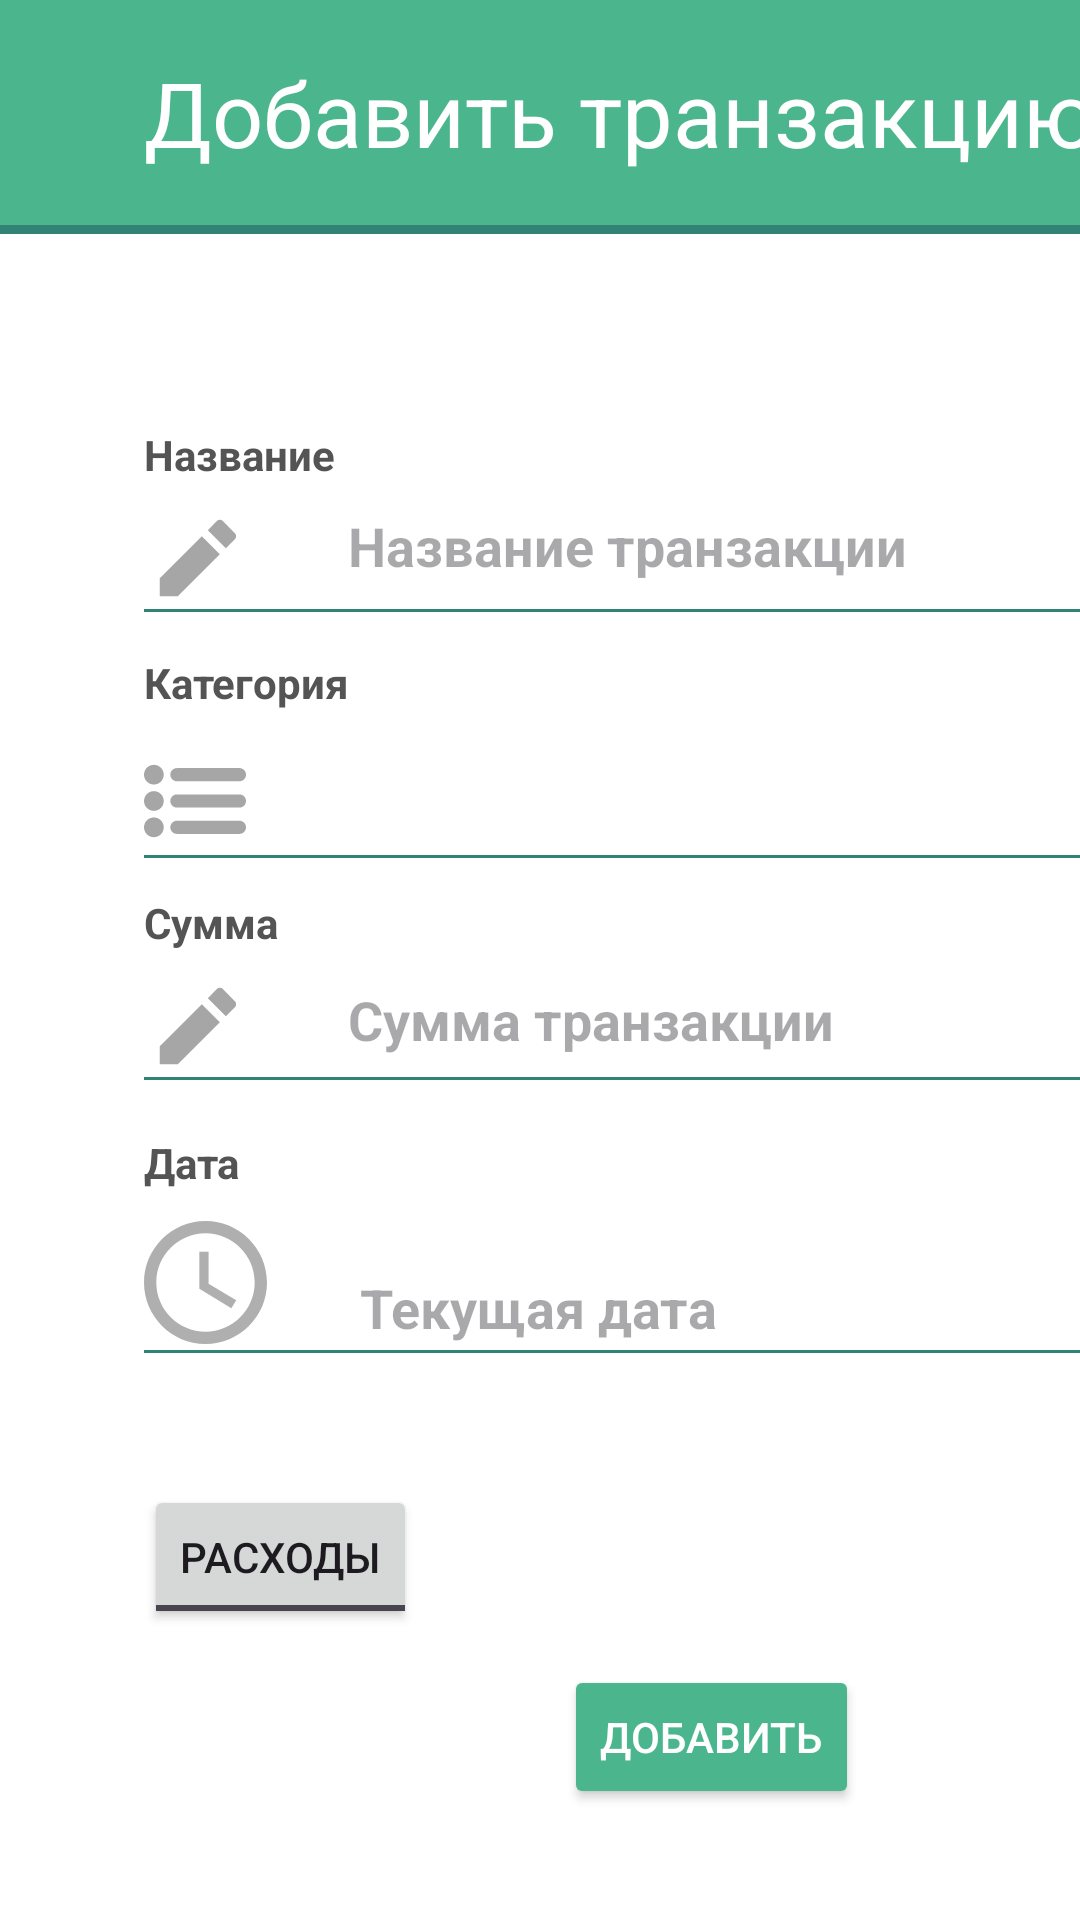

Android layout source for this screen:
<!-- AndroidManifest.xml: application theme Theme.Material3.DayNight.NoActionBar -->
<!-- res/layout/activity_create_transaction.xml -->
<?xml version="1.0" encoding="utf-8"?>
<androidx.constraintlayout.widget.ConstraintLayout xmlns:android="http://schemas.android.com/apk/res/android"
    xmlns:app="http://schemas.android.com/apk/res-auto"
    xmlns:tools="http://schemas.android.com/tools"
    android:layout_width="match_parent"
    android:layout_height="match_parent"
    tools:context=".CreateTransactionActivity">

    <View
        android:id="@+id/back2"
        android:layout_width="460dp"
        android:layout_height="874dp"
        android:background="@color/white"
        app:layout_constraintStart_toStartOf="parent"
        app:layout_constraintTop_toTopOf="parent" />

    <View
        android:id="@+id/upper_line5"
        android:layout_width="336dp"
        android:layout_height="1dp"
        android:layout_marginStart="48dp"
        android:background="@color/dark_green"
        app:layout_constraintStart_toStartOf="parent"
        app:layout_constraintTop_toBottomOf="@+id/imageView4" />

    <View
        android:id="@+id/upper_line6"
        android:layout_width="336dp"
        android:layout_height="1dp"
        android:layout_marginStart="48dp"
        android:background="@color/dark_green"
        app:layout_constraintStart_toStartOf="parent"
        app:layout_constraintTop_toBottomOf="@+id/imageView2" />

    <View
        android:id="@+id/upper_line4"
        android:layout_width="336dp"
        android:layout_height="1dp"
        android:layout_marginStart="48dp"
        android:background="@color/dark_green"
        app:layout_constraintStart_toStartOf="parent"
        app:layout_constraintTop_toBottomOf="@+id/imageView3" />

    <View
        android:id="@+id/upper_line3"
        android:layout_width="336dp"
        android:layout_height="1dp"
        android:layout_marginStart="48dp"
        android:background="@color/dark_green"
        app:layout_constraintStart_toStartOf="parent"
        app:layout_constraintTop_toBottomOf="@+id/imageView" />

    <View
        android:id="@+id/upper_bar2"
        android:layout_width="413dp"
        android:layout_height="78dp"
        android:background="@color/light_green"
        app:layout_constraintStart_toStartOf="parent"
        app:layout_constraintTop_toTopOf="parent" />

    <View
        android:id="@+id/upper_line2"
        android:layout_width="413dp"
        android:layout_height="3dp"
        android:background="@color/dark_green"
        app:layout_constraintBottom_toBottomOf="@+id/upper_bar2"
        app:layout_constraintStart_toStartOf="parent" />

    <TextView
        android:id="@+id/textView3"
        android:layout_width="wrap_content"
        android:layout_height="wrap_content"
        android:text="Добавить транзакцию"
        android:textColor="@color/white"
        android:textSize="30dp"
        app:layout_constraintBottom_toTopOf="@+id/upper_line2"
        app:layout_constraintEnd_toEndOf="@+id/upper_bar2"
        app:layout_constraintStart_toStartOf="parent"
        app:layout_constraintTop_toTopOf="parent" />

    <TextView
        android:id="@+id/textView4"
        android:layout_width="wrap_content"
        android:layout_height="wrap_content"
        android:layout_marginStart="48dp"
        android:layout_marginTop="64dp"
        android:textStyle="bold"
        android:text="Название"
        android:textColor="@color/dark_gray"
        app:layout_constraintStart_toStartOf="parent"
        app:layout_constraintTop_toBottomOf="@+id/upper_line2" />

    <TextView
        android:id="@+id/textView5"
        android:layout_width="wrap_content"
        android:layout_height="wrap_content"
        android:layout_marginStart="48dp"
        android:layout_marginTop="140dp"
        android:textStyle="bold"
        android:text="Категория"
        android:textColor="@color/dark_gray"
        app:layout_constraintStart_toStartOf="parent"
        app:layout_constraintTop_toBottomOf="@+id/upper_line2" />

    <TextView
        android:id="@+id/textView6"
        android:layout_width="wrap_content"
        android:layout_height="wrap_content"
        android:layout_marginStart="48dp"
        android:layout_marginTop="220dp"
        android:textStyle="bold"
        android:textColor="@color/dark_gray"
        android:text="Сумма"
        app:layout_constraintStart_toStartOf="parent"
        app:layout_constraintTop_toBottomOf="@+id/upper_line2" />

    <TextView
        android:id="@+id/textView7"
        android:layout_width="wrap_content"
        android:layout_height="wrap_content"
        android:layout_marginStart="48dp"
        android:layout_marginTop="300dp"
        android:textStyle="bold"
        android:textColor="@color/dark_gray"
        android:text="Дата"
        app:layout_constraintStart_toStartOf="parent"
        app:layout_constraintTop_toBottomOf="@+id/upper_line2" />

    <ImageView
        android:id="@+id/imageView"
        android:layout_width="36dp"
        android:layout_height="34dp"
        android:layout_marginStart="48dp"
        android:layout_marginTop="8dp"
        app:layout_constraintStart_toStartOf="parent"
        app:layout_constraintTop_toBottomOf="@+id/textView4"
        app:srcCompat="@drawable/pen" />

    <ImageView
        android:id="@+id/imageView2"
        android:layout_width="41dp"
        android:layout_height="45dp"
        android:layout_marginStart="48dp"
        android:layout_marginTop="8dp"
        app:layout_constraintStart_toStartOf="parent"
        app:layout_constraintTop_toBottomOf="@+id/textView7"
        app:srcCompat="@drawable/clock" />

    <ImageView
        android:id="@+id/imageView3"
        android:layout_width="34dp"
        android:layout_height="36dp"
        android:layout_marginStart="48dp"
        android:layout_marginTop="12dp"
        app:layout_constraintStart_toStartOf="parent"
        app:layout_constraintTop_toBottomOf="@+id/textView5"
        app:srcCompat="@drawable/list" />

    <ImageView
        android:id="@+id/imageView4"
        android:layout_width="36dp"
        android:layout_height="34dp"
        android:layout_marginStart="48dp"
        android:layout_marginTop="8dp"
        app:layout_constraintStart_toStartOf="parent"
        app:layout_constraintTop_toBottomOf="@+id/textView6"
        app:srcCompat="@drawable/pen" />

    <EditText
        android:id="@+id/inputTransactionName"
        android:layout_width="wrap_content"
        android:layout_height="wrap_content"
        android:layout_marginStart="116dp"
        android:layout_marginTop="80dp"
        android:background="@null"
        android:ems="10"
        android:hint="Название транзакции"
        android:inputType="textPersonName"
        android:minHeight="48dp"
        android:textColor="@color/placeholder_gray"
        android:textStyle="bold"
        app:layout_constraintStart_toStartOf="parent"
        app:layout_constraintTop_toBottomOf="@+id/upper_line2" />

    <EditText
        android:id="@+id/inputTransactionSum"
        android:layout_width="wrap_content"
        android:layout_height="wrap_content"
        android:layout_marginStart="116dp"
        android:layout_marginTop="112dp"
        android:background="@null"
        android:ems="10"
        android:hint="Сумма транзакции"
        android:inputType="textPersonName"
        android:minHeight="48dp"
        android:textColor="@color/placeholder_gray"
        android:textStyle="bold"
        app:layout_constraintStart_toStartOf="parent"
        app:layout_constraintTop_toBottomOf="@+id/upper_line3" />

    <EditText
        android:id="@+id/inputTransactionDate"
        android:layout_width="wrap_content"
        android:layout_height="wrap_content"
        android:layout_marginStart="120dp"
        android:layout_marginTop="52dp"
        android:background="@null"
        android:ems="10"
        android:hint="Текущая дата"
        android:inputType="textPersonName"
        android:minHeight="48dp"
        android:textColor="@color/placeholder_gray"
        android:textStyle="bold"
        app:layout_constraintStart_toStartOf="parent"
        app:layout_constraintTop_toBottomOf="@+id/upper_line5" />

    <ToggleButton
        android:id="@+id/toggleButton"
        android:layout_width="wrap_content"
        android:layout_height="wrap_content"
        android:layout_marginStart="48dp"
        android:layout_marginTop="44dp"
        android:checked="false"
        android:text="ToggleButton"
        android:textOff="Расходы"
        android:textOn="Доходы"
        app:layout_constraintStart_toStartOf="parent"
        app:layout_constraintTop_toBottomOf="@+id/upper_line6" />

    <Button
        android:id="@+id/create_transaction_button"
        android:layout_width="wrap_content"
        android:layout_height="wrap_content"
        android:layout_marginStart="188dp"
        android:layout_marginTop="104dp"
        android:backgroundTint="@color/light_green"
        android:text="Добавить"
        android:textColor="@color/white"
        app:layout_constraintStart_toStartOf="parent"
        app:layout_constraintTop_toBottomOf="@+id/upper_line6" />

    <Spinner
        android:id="@+id/category_spinner"
        style="@style/Widget.AppCompat.Light.Spinner.DropDown.ActionBar"
        android:layout_width="269dp"
        android:layout_height="35dp"
        android:layout_marginStart="112dp"
        android:layout_marginTop="44dp"
        app:layout_constraintStart_toStartOf="parent"
        app:layout_constraintTop_toBottomOf="@+id/inputTransactionName" />
</androidx.constraintlayout.widget.ConstraintLayout>
<!-- resources referenced by this layout -->
<resources>
  <color name="dark_gray">#545454</color>
  <color name="dark_green">#318475</color>
  <color name="light_green">#4BB68D</color>
  <color name="placeholder_gray">#A6A6A6</color>
  <color name="white">#FFFFFFFF</color>
  <!-- drawable clock (drawable) -->
  <vector xmlns:android="http://schemas.android.com/apk/res/android"
      android:width="510dp"
      android:height="510dp"
      android:viewportWidth="510"
      android:viewportHeight="510">
    <path
        android:fillColor="#A6A6A6"
        android:pathData="M255,0C114.75,0 0,114.75 0,255s114.75,255 255,255s255,-114.75 255,-255S395.25,0 255,0zM255,459c-112.2,0 -204,-91.8 -204,-204S142.8,51 255,51s204,91.8 204,204S367.2,459 255,459z"
        android:fillAlpha="0.9"/>
    <path
        android:fillColor="#A6A6A6"
        android:pathData="M267.75,127.5l-38.25,0l0,153l132.6,81.6l20.4,-33.15l-114.75,-68.85z"
        android:fillAlpha="0.9"/>
  </vector>
  <!-- drawable list (drawable) -->
  <vector xmlns:android="http://schemas.android.com/apk/res/android"
      android:width="612dp"
      android:height="612dp"
      android:viewportWidth="612"
      android:viewportHeight="612">
    <path
        android:fillColor="#A6A6A6"
        android:pathData="M59.23,88.84C26.51,88.84 0,115.35 0,148.06s26.51,59.23 59.23,59.23s59.23,-26.51 59.23,-59.23S91.94,88.84 59.23,88.84zM59.23,246.77C26.51,246.77 0,273.29 0,306c0,32.71 26.51,59.23 59.23,59.23s59.23,-26.51 59.23,-59.23C118.45,273.29 91.94,246.77 59.23,246.77zM59.23,404.71C26.51,404.71 0,431.22 0,463.94c0,32.71 26.51,59.23 59.23,59.23s59.23,-26.51 59.23,-59.23C118.45,431.22 91.94,404.71 59.23,404.71zM197.42,187.55h375.1c21.82,0 39.48,-17.67 39.48,-39.48s-17.67,-39.48 -39.48,-39.48H197.42c-21.82,0 -39.48,17.67 -39.48,39.48S175.6,187.55 197.42,187.55zM572.52,266.52H197.42c-21.82,0 -39.48,17.67 -39.48,39.48c0,21.81 17.67,39.48 39.48,39.48h375.1c21.82,0 39.48,-17.67 39.48,-39.48C612,284.18 594.33,266.52 572.52,266.52zM572.52,424.45H197.42c-21.82,0 -39.48,17.67 -39.48,39.48s17.67,39.48 39.48,39.48h375.1c21.82,0 39.48,-17.67 39.48,-39.48S594.33,424.45 572.52,424.45z"/>
  </vector>
  <!-- drawable pen (drawable) -->
  <vector xmlns:android="http://schemas.android.com/apk/res/android"
      android:width="24dp"
      android:height="24dp"
      android:viewportWidth="24"
      android:viewportHeight="24">
    <path
        android:fillColor="#A6A6A6"
        android:pathData="M12.9,6.858l4.242,4.243L7.242,21L3,21v-4.243l9.9,-9.9zM14.314,5.444l2.121,-2.122a1,1 0,0 1,1.414 0l2.829,2.829a1,1 0,0 1,0 1.414l-2.122,2.121 -4.242,-4.242z"/>
  </vector>
</resources>
